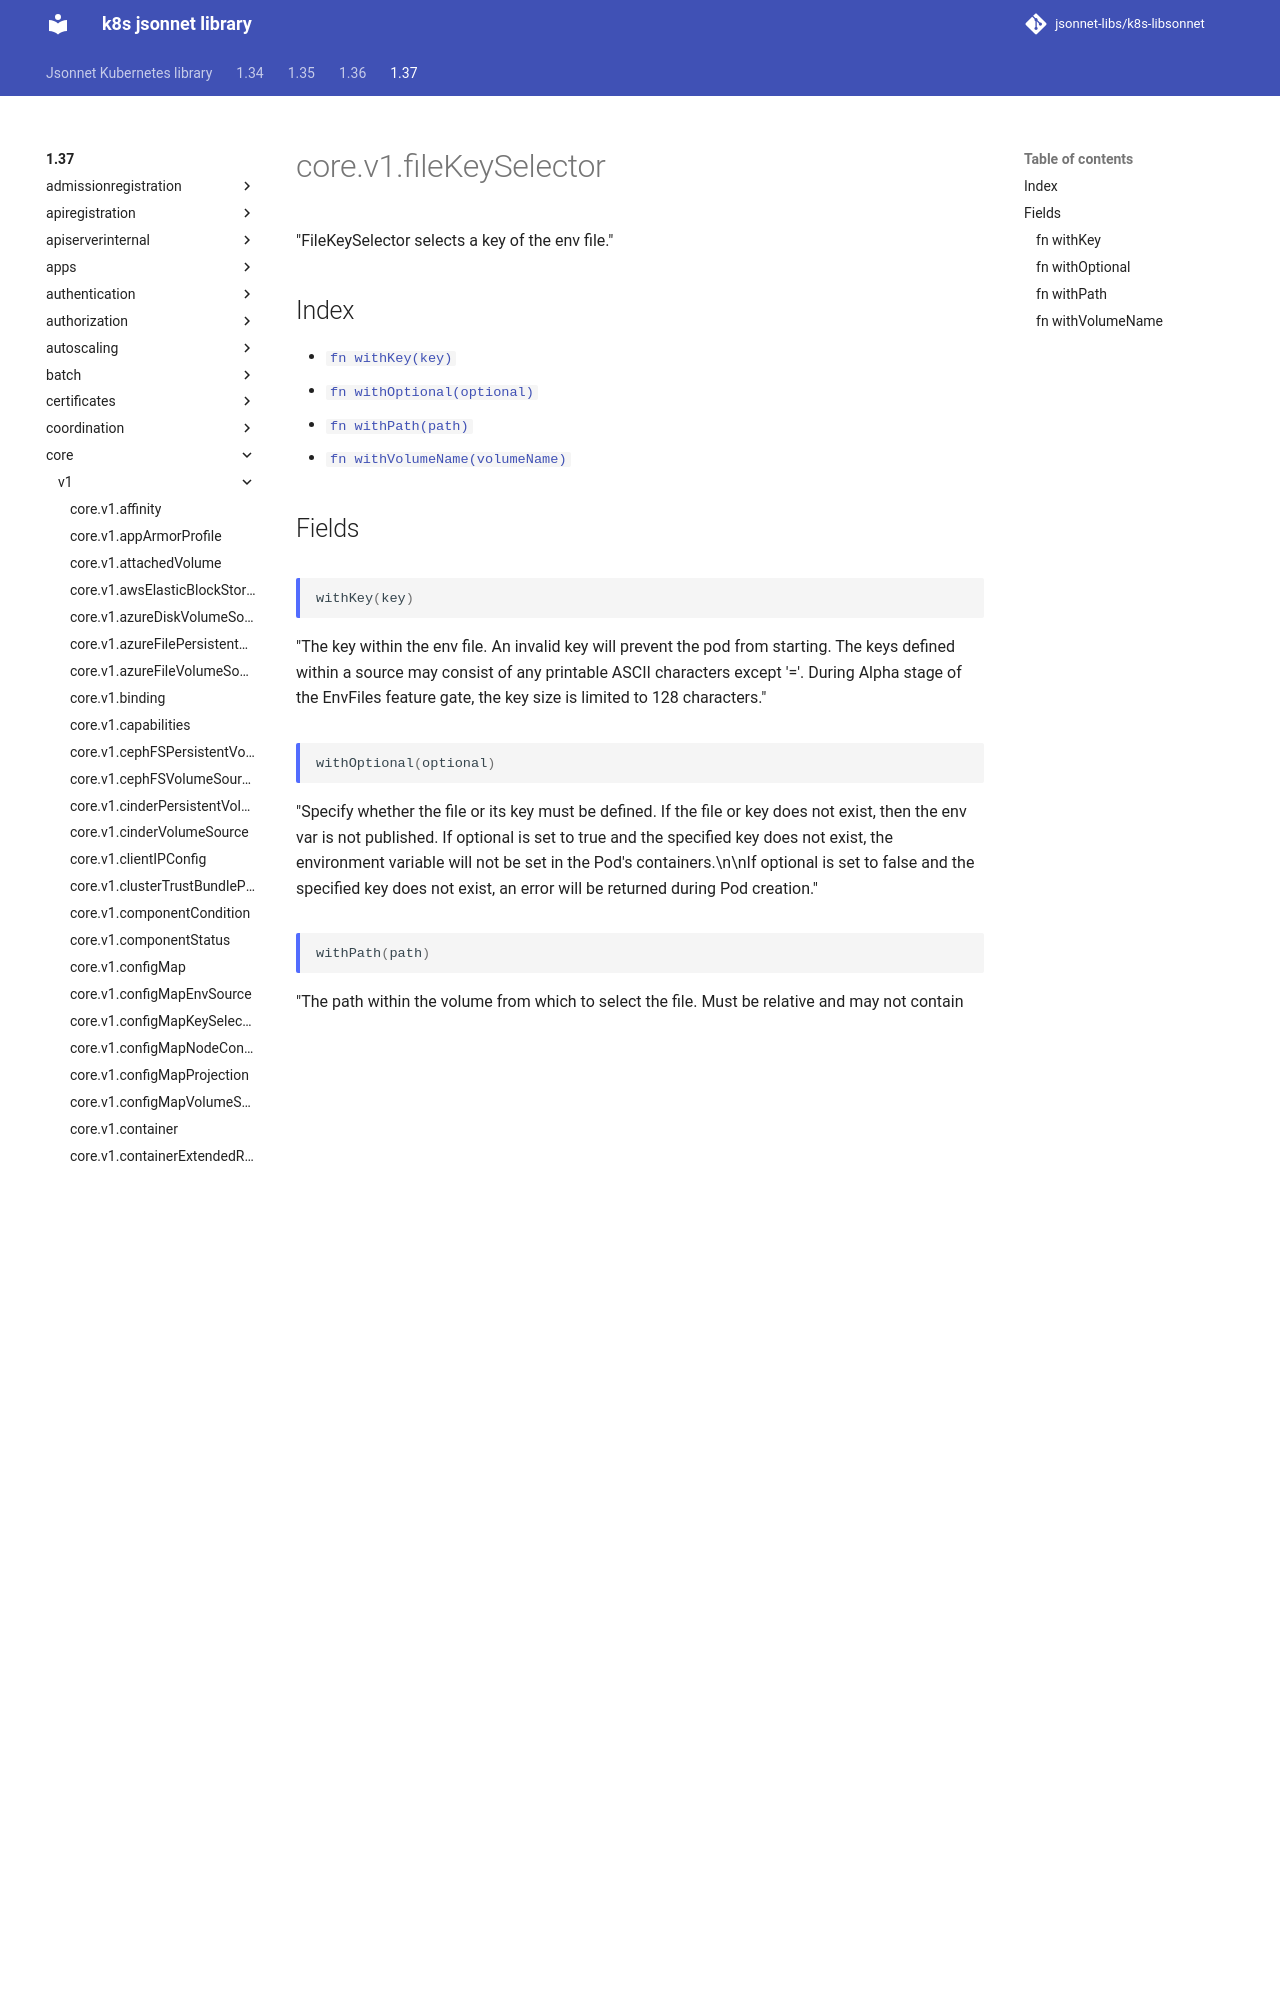

repository: jsonnet-libs/k8s-libsonnet · page: 1.37/core/v1/fileKeySelector/index.html · generator: mkdocs

---
permalink: /1.37/core/v1/fileKeySelector/
---

# core.v1.fileKeySelector

"FileKeySelector selects a key of the env file."

## Index

* [`fn withKey(key)`](#fn-withkey)
* [`fn withOptional(optional)`](#fn-withoptional)
* [`fn withPath(path)`](#fn-withpath)
* [`fn withVolumeName(volumeName)`](#fn-withvolumename)

## Fields
